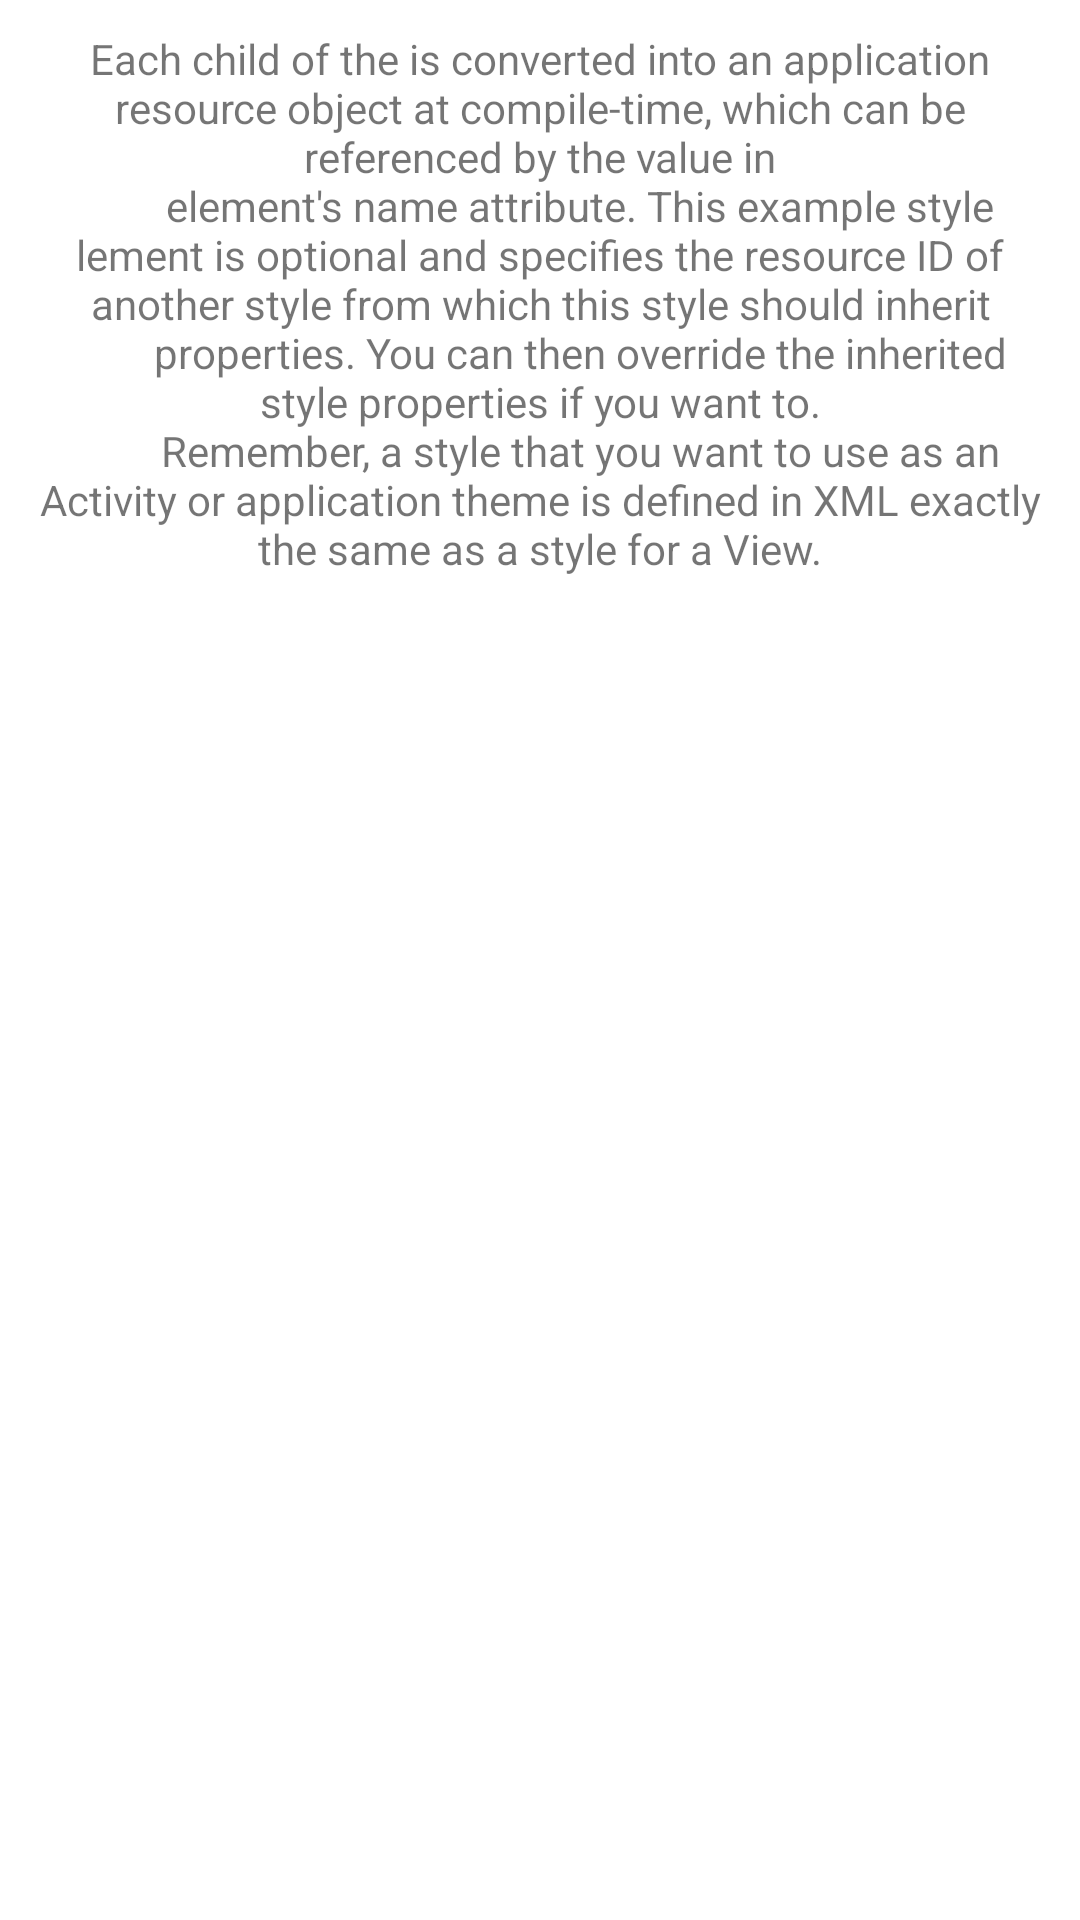

The Android layout XML behind this screen, and the referenced resources:
<!-- AndroidManifest.xml: fallback theme Theme.MaterialComponents.DayNight.NoActionBar -->
<!-- res/layout/acercade.xml -->
<?xml version="1.0" encoding="utf-8"?>
<LinearLayout xmlns:android="http://schemas.android.com/apk/res/android"
              android:orientation="vertical"
              android:layout_width="match_parent"
              android:layout_height="match_parent">


    <TextView
            style="@style/basico"
            android:text="@string/acercaDe"/>

</LinearLayout>
<!-- resources referenced by this layout -->
<resources>
  <string name="acercaDe">
  
          "Each child of the is converted into an application resource object at compile-time, which can be referenced by the value in
          element's name attribute. This example style lement is optional and specifies the resource ID of another style from which this style should inherit
          properties. You can then override the inherited style properties if you want to.
          Remember, a style that you want to use as an Activity or application theme is defined in XML exactly the same as a style for a View."
  
      </string>
  <style name="basico">
  
          <item name="android:layout_height">wrap_content</item>
          <item name="android:layout_width">wrap_content</item>
          <item name="android:layout_margin">10dp</item>
          <item name="android:gravity">center_horizontal</item>
  
      </style>
</resources>
